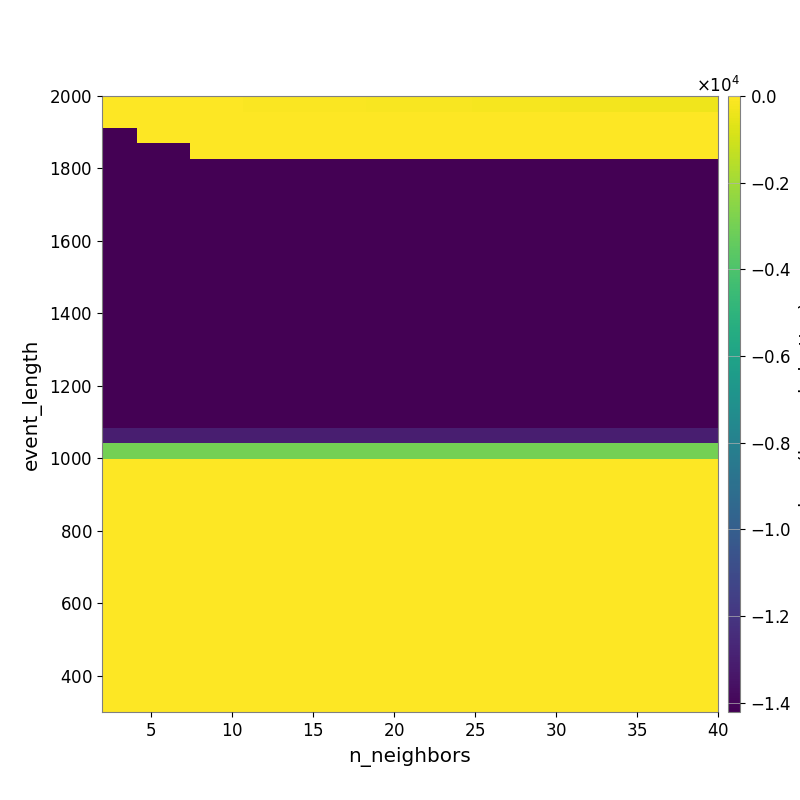

Values plotted in this chart, from the file beside it:
-2.966904140264971090e+01, -3.043542325842339835e+01, -3.097279380217344169e+01, -3.596478157510154716e+01, -4.251406378101177097e+01, -4.633087194669442255e+01, -5.025223102091558758e+01, -5.507797883344041168e+01, -5.941506753751862391e+01, -6.573415063475179920e+01, -7.500743184788669282e+01, -8.009088723286498634e+01, -9.000958991948469645e+01, -9.870135168455310293e+01, -1.060152281332115081e+02, -1.138225061193216447e+02, -1.212676569589245759e+02, -1.323451390086891877e+02, -1.439082096232154129e+02, -1.553656477037740729e+02, -1.629073447705359854e+02, -1.723904341501498720e+02, -1.863287630832477930e+02, -1.947920091786932915e+02
-2.171735786891601450e+01, -1.946800982249617817e+01, -1.808548312481683595e+01, -1.808548312481683595e+01, -1.800812258791871301e+01, -1.900581130001479480e+01, -1.956054140269520403e+01, -1.871621541191166926e+01, -1.934049411254592243e+01, -2.029592191113982480e+01, -2.105441630222878047e+01, -2.226602502757611290e+01, -2.303319284975965076e+01, -2.303319284975965076e+01, -2.272948639177102592e+01, -2.280193542923877459e+01, -2.280193542923877459e+01, -2.371230973743698911e+01, -2.408047536584733450e+01, -2.513778367708648886e+01, -2.705049074011635923e+01, -2.707544072719270645e+01, -2.783574173199115265e+01, -2.966777960941117698e+01
-1.420824718842734910e+04, -1.420824718842734910e+04, -3.011522484773438535e+01, -3.011522484773438535e+01, -3.011522484773438535e+01, -3.011522484773438535e+01, -3.011522484773438535e+01, -3.011522484773438535e+01, -3.011522484773438535e+01, -3.011522484773438535e+01, -3.011522484773438535e+01, -3.011522484773438535e+01, -3.011522484773438535e+01, -2.658108682679009149e+01, -2.658108682679009149e+01, -2.658108682679009149e+01, -2.658108682679009149e+01, -2.534965274003914004e+01, -1.978899035191506783e+01, -1.978899035191506783e+01, -1.978899035191506783e+01, -1.568452045273333439e+01, -1.568452045273333439e+01, -1.568452045273333439e+01
-1.420824718842734910e+04, -1.420824718842734910e+04, -1.420824718842734910e+04, -1.420824718842734910e+04, -1.420824718842734910e+04, -3.011522484773438535e+01, -3.011522484773438535e+01, -3.011522484773438535e+01, -3.011522484773438535e+01, -3.011522484773438535e+01, -3.011522484773438535e+01, -3.011522484773438535e+01, -3.011522484773438535e+01, -3.011522484773438535e+01, -3.011522484773438535e+01, -3.011522484773438535e+01, -3.011522484773438535e+01, -3.011522484773438535e+01, -3.011522484773438535e+01, -3.011522484773438535e+01, -3.011522484773438535e+01, -3.011522484773438535e+01, -3.011522484773438535e+01, -3.011522484773438535e+01
-1.420824718842734910e+04, -1.420824718842734910e+04, -1.420824718842734910e+04, -1.420824718842734910e+04, -1.420824718842734910e+04, -1.420824718842734910e+04, -1.420824718842734910e+04, -1.420824718842734910e+04, -1.420824718842734910e+04, -1.420824718842734910e+04, -1.420824718842734910e+04, -1.420824718842734910e+04, -1.420824718842734910e+04, -1.420824718842734910e+04, -1.420824718842734910e+04, -1.420824718842734910e+04, -1.420824718842734910e+04, -1.420824718842734910e+04, -1.420824718842734910e+04, -1.420824718842734910e+04, -1.420824718842734910e+04, -1.420824718842734910e+04, -1.420824718842734910e+04, -1.420824718842734910e+04
-1.420824718842734910e+04, -1.420824718842734910e+04, -1.420824718842734910e+04, -1.420824718842734910e+04, -1.420824718842734910e+04, -1.420824718842734910e+04, -1.420824718842734910e+04, -1.420824718842734910e+04, -1.420824718842734910e+04, -1.420824718842734910e+04, -1.420824718842734910e+04, -1.420824718842734910e+04, -1.420824718842734910e+04, -1.420824718842734910e+04, -1.420824718842734910e+04, -1.420824718842734910e+04, -1.420824718842734910e+04, -1.420824718842734910e+04, -1.420824718842734910e+04, -1.420824718842734910e+04, -1.420824718842734910e+04, -1.420824718842734910e+04, -1.420824718842734910e+04, -1.420824718842734910e+04
-1.420824718842734910e+04, -1.420824718842734910e+04, -1.420824718842734910e+04, -1.420824718842734910e+04, -1.420824718842734910e+04, -1.420824718842734910e+04, -1.420824718842734910e+04, -1.420824718842734910e+04, -1.420824718842734910e+04, -1.420824718842734910e+04, -1.420824718842734910e+04, -1.420824718842734910e+04, -1.420824718842734910e+04, -1.420824718842734910e+04, -1.420824718842734910e+04, -1.420824718842734910e+04, -1.420824718842734910e+04, -1.420824718842734910e+04, -1.420824718842734910e+04, -1.420824718842734910e+04, -1.420824718842734910e+04, -1.420824718842734910e+04, -1.420824718842734910e+04, -1.420824718842734910e+04
-1.420824718842734910e+04, -1.420824718842734910e+04, -1.420824718842734910e+04, -1.420824718842734910e+04, -1.420824718842734910e+04, -1.420824718842734910e+04, -1.420824718842734910e+04, -1.420824718842734910e+04, -1.420824718842734910e+04, -1.420824718842734910e+04, -1.420824718842734910e+04, -1.420824718842734910e+04, -1.420824718842734910e+04, -1.420824718842734910e+04, -1.420824718842734910e+04, -1.420824718842734910e+04, -1.420824718842734910e+04, -1.420824718842734910e+04, -1.420824718842734910e+04, -1.420824718842734910e+04, -1.420824718842734910e+04, -1.420824718842734910e+04, -1.420824718842734910e+04, -1.420824718842734910e+04
-1.420824718842734910e+04, -1.420824718842734910e+04, -1.420824718842734910e+04, -1.420824718842734910e+04, -1.420824718842734910e+04, -1.420824718842734910e+04, -1.420824718842734910e+04, -1.420824718842734910e+04, -1.420824718842734910e+04, -1.420824718842734910e+04, -1.420824718842734910e+04, -1.420824718842734910e+04, -1.420824718842734910e+04, -1.420824718842734910e+04, -1.420824718842734910e+04, -1.420824718842734910e+04, -1.420824718842734910e+04, -1.420824718842734910e+04, -1.420824718842734910e+04, -1.420824718842734910e+04, -1.420824718842734910e+04, -1.420824718842734910e+04, -1.420824718842734910e+04, -1.420824718842734910e+04
-1.420824718842734910e+04, -1.420824718842734910e+04, -1.420824718842734910e+04, -1.420824718842734910e+04, -1.420824718842734910e+04, -1.420824718842734910e+04, -1.420824718842734910e+04, -1.420824718842734910e+04, -1.420824718842734910e+04, -1.420824718842734910e+04, -1.420824718842734910e+04, -1.420824718842734910e+04, -1.420824718842734910e+04, -1.420824718842734910e+04, -1.420824718842734910e+04, -1.420824718842734910e+04, -1.420824718842734910e+04, -1.420824718842734910e+04, -1.420824718842734910e+04, -1.420824718842734910e+04, -1.420824718842734910e+04, -1.420824718842734910e+04, -1.420824718842734910e+04, -1.420824718842734910e+04
-1.420824718842734910e+04, -1.420824718842734910e+04, -1.420824718842734910e+04, -1.420824718842734910e+04, -1.420824718842734910e+04, -1.420824718842734910e+04, -1.420824718842734910e+04, -1.420824718842734910e+04, -1.420824718842734910e+04, -1.420824718842734910e+04, -1.420824718842734910e+04, -1.420824718842734910e+04, -1.420824718842734910e+04, -1.420824718842734910e+04, -1.420824718842734910e+04, -1.420824718842734910e+04, -1.420824718842734910e+04, -1.420824718842734910e+04, -1.420824718842734910e+04, -1.420824718842734910e+04, -1.420824718842734910e+04, -1.420824718842734910e+04, -1.420824718842734910e+04, -1.420824718842734910e+04
-1.420824718842734910e+04, -1.420824718842734910e+04, -1.420824718842734910e+04, -1.420824718842734910e+04, -1.420824718842734910e+04, -1.420824718842734910e+04, -1.420824718842734910e+04, -1.420824718842734910e+04, -1.420824718842734910e+04, -1.420824718842734910e+04, -1.420824718842734910e+04, -1.420824718842734910e+04, -1.420824718842734910e+04, -1.420824718842734910e+04, -1.420824718842734910e+04, -1.420824718842734910e+04, -1.420824718842734910e+04, -1.420824718842734910e+04, -1.420824718842734910e+04, -1.420824718842734910e+04, -1.420824718842734910e+04, -1.420824718842734910e+04, -1.420824718842734910e+04, -1.420824718842734910e+04
-1.421050120423933186e+04, -1.421050120423933186e+04, -1.421050120423933186e+04, -1.421050120423933186e+04, -1.421050120423933186e+04, -1.421050120423933186e+04, -1.421050120423933186e+04, -1.421050120423933186e+04, -1.421050120423933186e+04, -1.421050120423933186e+04, -1.421050120423933186e+04, -1.421050120423933186e+04, -1.421050120423933186e+04, -1.421050120423933186e+04, -1.421050120423933186e+04, -1.421050120423933186e+04, -1.421050120423933186e+04, -1.421050120423933186e+04, -1.421050120423933186e+04, -1.421050120423933186e+04, -1.421050120423933186e+04, -1.421050120423933186e+04, -1.421050120423933186e+04, -1.421050120423933186e+04
-1.421050120423933186e+04, -1.421050120423933186e+04, -1.421050120423933186e+04, -1.421050120423933186e+04, -1.421050120423933186e+04, -1.421050120423933186e+04, -1.421050120423933186e+04, -1.421050120423933186e+04, -1.421050120423933186e+04, -1.421050120423933186e+04, -1.421050120423933186e+04, -1.421050120423933186e+04, -1.421050120423933186e+04, -1.421050120423933186e+04, -1.421050120423933186e+04, -1.421050120423933186e+04, -1.421050120423933186e+04, -1.421050120423933186e+04, -1.421050120423933186e+04, -1.421050120423933186e+04, -1.421050120423933186e+04, -1.421050120423933186e+04, -1.421050120423933186e+04, -1.421050120423933186e+04
-1.421050120423933186e+04, -1.421050120423933186e+04, -1.421050120423933186e+04, -1.421050120423933186e+04, -1.421050120423933186e+04, -1.421050120423933186e+04, -1.421050120423933186e+04, -1.421050120423933186e+04, -1.421050120423933186e+04, -1.421050120423933186e+04, -1.421050120423933186e+04, -1.421050120423933186e+04, -1.421050120423933186e+04, -1.421050120423933186e+04, -1.421050120423933186e+04, -1.421050120423933186e+04, -1.421050120423933186e+04, -1.421050120423933186e+04, -1.421050120423933186e+04, -1.421050120423933186e+04, -1.421050120423933186e+04, -1.421050120423933186e+04, -1.421050120423933186e+04, -1.421050120423933186e+04
-1.421050120423933186e+04, -1.421050120423933186e+04, -1.421050120423933186e+04, -1.421050120423933186e+04, -1.421050120423933186e+04, -1.421050120423933186e+04, -1.421050120423933186e+04, -1.421050120423933186e+04, -1.421050120423933186e+04, -1.421050120423933186e+04, -1.421050120423933186e+04, -1.421050120423933186e+04, -1.421050120423933186e+04, -1.421050120423933186e+04, -1.421050120423933186e+04, -1.421050120423933186e+04, -1.421050120423933186e+04, -1.421050120423933186e+04, -1.421050120423933186e+04, -1.421050120423933186e+04, -1.421050120423933186e+04, -1.421050120423933186e+04, -1.421050120423933186e+04, -1.421050120423933186e+04
-1.421050120423933186e+04, -1.421050120423933186e+04, -1.421050120423933186e+04, -1.421050120423933186e+04, -1.421050120423933186e+04, -1.421050120423933186e+04, -1.421050120423933186e+04, -1.421050120423933186e+04, -1.421050120423933186e+04, -1.421050120423933186e+04, -1.421050120423933186e+04, -1.421050120423933186e+04, -1.421050120423933186e+04, -1.421050120423933186e+04, -1.421050120423933186e+04, -1.421050120423933186e+04, -1.421050120423933186e+04, -1.421050120423933186e+04, -1.421050120423933186e+04, -1.421050120423933186e+04, -1.421050120423933186e+04, -1.421050120423933186e+04, -1.421050120423933186e+04, -1.421050120423933186e+04
-1.421050120423933186e+04, -1.421050120423933186e+04, -1.421050120423933186e+04, -1.421050120423933186e+04, -1.421050120423933186e+04, -1.421050120423933186e+04, -1.421050120423933186e+04, -1.421050120423933186e+04, -1.421050120423933186e+04, -1.421050120423933186e+04, -1.421050120423933186e+04, -1.421050120423933186e+04, -1.421050120423933186e+04, -1.421050120423933186e+04, -1.421050120423933186e+04, -1.421050120423933186e+04, -1.421050120423933186e+04, -1.421050120423933186e+04, -1.421050120423933186e+04, -1.421050120423933186e+04, -1.421050120423933186e+04, -1.421050120423933186e+04, -1.421050120423933186e+04, -1.421050120423933186e+04
-1.421050120423933186e+04, -1.421050120423933186e+04, -1.421050120423933186e+04, -1.421050120423933186e+04, -1.421050120423933186e+04, -1.421050120423933186e+04, -1.421050120423933186e+04, -1.421050120423933186e+04, -1.421050120423933186e+04, -1.421050120423933186e+04, -1.421050120423933186e+04, -1.421050120423933186e+04, -1.421050120423933186e+04, -1.421050120423933186e+04, -1.421050120423933186e+04, -1.421050120423933186e+04, -1.421050120423933186e+04, -1.421050120423933186e+04, -1.421050120423933186e+04, -1.421050120423933186e+04, -1.421050120423933186e+04, -1.421050120423933186e+04, -1.421050120423933186e+04, -1.421050120423933186e+04
-1.421316623078985685e+04, -1.421316623078985685e+04, -1.421316623078985685e+04, -1.421316623078985685e+04, -1.421316623078985685e+04, -1.421316623078985685e+04, -1.421316623078985685e+04, -1.421316623078985685e+04, -1.421316623078985685e+04, -1.421316623078985685e+04, -1.421316623078985685e+04, -1.421316623078985685e+04, -1.421316623078985685e+04, -1.421316623078985685e+04, -1.421316623078985685e+04, -1.421316623078985685e+04, -1.421316623078985685e+04, -1.421316623078985685e+04, -1.421316623078985685e+04, -1.421316623078985685e+04, -1.421316623078985685e+04, -1.421316623078985685e+04, -1.421316623078985685e+04, -1.421316623078985685e+04
-1.421316623078985685e+04, -1.421316623078985685e+04, -1.421316623078985685e+04, -1.421316623078985685e+04, -1.421316623078985685e+04, -1.421316623078985685e+04, -1.421316623078985685e+04, -1.421316623078985685e+04, -1.421316623078985685e+04, -1.421316623078985685e+04, -1.421316623078985685e+04, -1.421316623078985685e+04, -1.421316623078985685e+04, -1.421316623078985685e+04, -1.421316623078985685e+04, -1.421316623078985685e+04, -1.421316623078985685e+04, -1.421316623078985685e+04, -1.421316623078985685e+04, -1.421316623078985685e+04, -1.421316623078985685e+04, -1.421316623078985685e+04, -1.421316623078985685e+04, -1.421316623078985685e+04
-1.299458720481882665e+04, -1.299458720481882665e+04, -1.299458720481882665e+04, -1.299458720481882665e+04, -1.299458720481882665e+04, -1.299458720481882665e+04, -1.299458720481882665e+04, -1.299458720481882665e+04, -1.299458720481882665e+04, -1.299458720481882665e+04, -1.299458720481882665e+04, -1.299458720481882665e+04, -1.299458720481882665e+04, -1.299458720481882665e+04, -1.299458720481882665e+04, -1.299458720481882665e+04, -1.299458720481882665e+04, -1.299458720481882665e+04, -1.299458720481882665e+04, -1.299458720481882665e+04, -1.299458720481882665e+04, -1.299458720481882665e+04, -1.299458720481882665e+04, -1.299458720481882665e+04
-2.966268588039997212e+03, -2.966268588039997212e+03, -2.966268588039997212e+03, -2.966268588039997212e+03, -2.966268588039997212e+03, -2.966268588039997212e+03, -2.966268588039997212e+03, -2.966268588039997212e+03, -2.966268588039997212e+03, -2.966268588039997212e+03, -2.966268588039997212e+03, -2.966268588039997212e+03, -2.966268588039997212e+03, -2.966268588039997212e+03, -2.966268588039997212e+03, -2.966268588039997212e+03, -2.966268588039997212e+03, -2.966268588039997212e+03, -2.966268588039997212e+03, -2.966268588039997212e+03, -2.966268588039997212e+03, -2.966268588039997212e+03, -2.966268588039997212e+03, -2.966268588039997212e+03
0.000000000000000000e+00, 0.000000000000000000e+00, 0.000000000000000000e+00, 0.000000000000000000e+00, 0.000000000000000000e+00, 0.000000000000000000e+00, 0.000000000000000000e+00, 0.000000000000000000e+00, 0.000000000000000000e+00, 0.000000000000000000e+00, 0.000000000000000000e+00, 0.000000000000000000e+00, 0.000000000000000000e+00, 0.000000000000000000e+00, 0.000000000000000000e+00, 0.000000000000000000e+00, 0.000000000000000000e+00, 0.000000000000000000e+00, 0.000000000000000000e+00, 0.000000000000000000e+00, 0.000000000000000000e+00, 0.000000000000000000e+00, 0.000000000000000000e+00, 0.000000000000000000e+00
0.000000000000000000e+00, 0.000000000000000000e+00, 0.000000000000000000e+00, 0.000000000000000000e+00, 0.000000000000000000e+00, 0.000000000000000000e+00, 0.000000000000000000e+00, 0.000000000000000000e+00, 0.000000000000000000e+00, 0.000000000000000000e+00, 0.000000000000000000e+00, 0.000000000000000000e+00, 0.000000000000000000e+00, 0.000000000000000000e+00, 0.000000000000000000e+00, 0.000000000000000000e+00, 0.000000000000000000e+00, 0.000000000000000000e+00, 0.000000000000000000e+00, 0.000000000000000000e+00, 0.000000000000000000e+00, 0.000000000000000000e+00, 0.000000000000000000e+00, 0.000000000000000000e+00
0.000000000000000000e+00, 0.000000000000000000e+00, 0.000000000000000000e+00, 0.000000000000000000e+00, 0.000000000000000000e+00, 0.000000000000000000e+00, 0.000000000000000000e+00, 0.000000000000000000e+00, 0.000000000000000000e+00, 0.000000000000000000e+00, 0.000000000000000000e+00, 0.000000000000000000e+00, 0.000000000000000000e+00, 0.000000000000000000e+00, 0.000000000000000000e+00, 0.000000000000000000e+00, 0.000000000000000000e+00, 0.000000000000000000e+00, 0.000000000000000000e+00, 0.000000000000000000e+00, 0.000000000000000000e+00, 0.000000000000000000e+00, 0.000000000000000000e+00, 0.000000000000000000e+00
0.000000000000000000e+00, 0.000000000000000000e+00, 0.000000000000000000e+00, 0.000000000000000000e+00, 0.000000000000000000e+00, 0.000000000000000000e+00, 0.000000000000000000e+00, 0.000000000000000000e+00, 0.000000000000000000e+00, 0.000000000000000000e+00, 0.000000000000000000e+00, 0.000000000000000000e+00, 0.000000000000000000e+00, 0.000000000000000000e+00, 0.000000000000000000e+00, 0.000000000000000000e+00, 0.000000000000000000e+00, 0.000000000000000000e+00, 0.000000000000000000e+00, 0.000000000000000000e+00, 0.000000000000000000e+00, 0.000000000000000000e+00, 0.000000000000000000e+00, 0.000000000000000000e+00
0.000000000000000000e+00, 0.000000000000000000e+00, 0.000000000000000000e+00, 0.000000000000000000e+00, 0.000000000000000000e+00, 0.000000000000000000e+00, 0.000000000000000000e+00, 0.000000000000000000e+00, 0.000000000000000000e+00, 0.000000000000000000e+00, 0.000000000000000000e+00, 0.000000000000000000e+00, 0.000000000000000000e+00, 0.000000000000000000e+00, 0.000000000000000000e+00, 0.000000000000000000e+00, 0.000000000000000000e+00, 0.000000000000000000e+00, 0.000000000000000000e+00, 0.000000000000000000e+00, 0.000000000000000000e+00, 0.000000000000000000e+00, 0.000000000000000000e+00, 0.000000000000000000e+00
0.000000000000000000e+00, 0.000000000000000000e+00, 0.000000000000000000e+00, 0.000000000000000000e+00, 0.000000000000000000e+00, 0.000000000000000000e+00, 0.000000000000000000e+00, 0.000000000000000000e+00, 0.000000000000000000e+00, 0.000000000000000000e+00, 0.000000000000000000e+00, 0.000000000000000000e+00, 0.000000000000000000e+00, 0.000000000000000000e+00, 0.000000000000000000e+00, 0.000000000000000000e+00, 0.000000000000000000e+00, 0.000000000000000000e+00, 0.000000000000000000e+00, 0.000000000000000000e+00, 0.000000000000000000e+00, 0.000000000000000000e+00, 0.000000000000000000e+00, 0.000000000000000000e+00
0.000000000000000000e+00, 0.000000000000000000e+00, 0.000000000000000000e+00, 0.000000000000000000e+00, 0.000000000000000000e+00, 0.000000000000000000e+00, 0.000000000000000000e+00, 0.000000000000000000e+00, 0.000000000000000000e+00, 0.000000000000000000e+00, 0.000000000000000000e+00, 0.000000000000000000e+00, 0.000000000000000000e+00, 0.000000000000000000e+00, 0.000000000000000000e+00, 0.000000000000000000e+00, 0.000000000000000000e+00, 0.000000000000000000e+00, 0.000000000000000000e+00, 0.000000000000000000e+00, 0.000000000000000000e+00, 0.000000000000000000e+00, 0.000000000000000000e+00, 0.000000000000000000e+00
0.000000000000000000e+00, 0.000000000000000000e+00, 0.000000000000000000e+00, 0.000000000000000000e+00, 0.000000000000000000e+00, 0.000000000000000000e+00, 0.000000000000000000e+00, 0.000000000000000000e+00, 0.000000000000000000e+00, 0.000000000000000000e+00, 0.000000000000000000e+00, 0.000000000000000000e+00, 0.000000000000000000e+00, 0.000000000000000000e+00, 0.000000000000000000e+00, 0.000000000000000000e+00, 0.000000000000000000e+00, 0.000000000000000000e+00, 0.000000000000000000e+00, 0.000000000000000000e+00, 0.000000000000000000e+00, 0.000000000000000000e+00, 0.000000000000000000e+00, 0.000000000000000000e+00
0.000000000000000000e+00, 0.000000000000000000e+00, 0.000000000000000000e+00, 0.000000000000000000e+00, 0.000000000000000000e+00, 0.000000000000000000e+00, 0.000000000000000000e+00, 0.000000000000000000e+00, 0.000000000000000000e+00, 0.000000000000000000e+00, 0.000000000000000000e+00, 0.000000000000000000e+00, 0.000000000000000000e+00, 0.000000000000000000e+00, 0.000000000000000000e+00, 0.000000000000000000e+00, 0.000000000000000000e+00, 0.000000000000000000e+00, 0.000000000000000000e+00, 0.000000000000000000e+00, 0.000000000000000000e+00, 0.000000000000000000e+00, 0.000000000000000000e+00, 0.000000000000000000e+00
0.000000000000000000e+00, 0.000000000000000000e+00, 0.000000000000000000e+00, 0.000000000000000000e+00, 0.000000000000000000e+00, 0.000000000000000000e+00, 0.000000000000000000e+00, 0.000000000000000000e+00, 0.000000000000000000e+00, 0.000000000000000000e+00, 0.000000000000000000e+00, 0.000000000000000000e+00, 0.000000000000000000e+00, 0.000000000000000000e+00, 0.000000000000000000e+00, 0.000000000000000000e+00, 0.000000000000000000e+00, 0.000000000000000000e+00, 0.000000000000000000e+00, 0.000000000000000000e+00, 0.000000000000000000e+00, 0.000000000000000000e+00, 0.000000000000000000e+00, 0.000000000000000000e+00
0.000000000000000000e+00, 0.000000000000000000e+00, 0.000000000000000000e+00, 0.000000000000000000e+00, 0.000000000000000000e+00, 0.000000000000000000e+00, 0.000000000000000000e+00, 0.000000000000000000e+00, 0.000000000000000000e+00, 0.000000000000000000e+00, 0.000000000000000000e+00, 0.000000000000000000e+00, 0.000000000000000000e+00, 0.000000000000000000e+00, 0.000000000000000000e+00, 0.000000000000000000e+00, 0.000000000000000000e+00, 0.000000000000000000e+00, 0.000000000000000000e+00, 0.000000000000000000e+00, 0.000000000000000000e+00, 0.000000000000000000e+00, 0.000000000000000000e+00, 0.000000000000000000e+00
0.000000000000000000e+00, 0.000000000000000000e+00, 0.000000000000000000e+00, 0.000000000000000000e+00, 0.000000000000000000e+00, 0.000000000000000000e+00, 0.000000000000000000e+00, 0.000000000000000000e+00, 0.000000000000000000e+00, 0.000000000000000000e+00, 0.000000000000000000e+00, 0.000000000000000000e+00, 0.000000000000000000e+00, 0.000000000000000000e+00, 0.000000000000000000e+00, 0.000000000000000000e+00, 0.000000000000000000e+00, 0.000000000000000000e+00, 0.000000000000000000e+00, 0.000000000000000000e+00, 0.000000000000000000e+00, 0.000000000000000000e+00, 0.000000000000000000e+00, 0.000000000000000000e+00
0.000000000000000000e+00, 0.000000000000000000e+00, 0.000000000000000000e+00, 0.000000000000000000e+00, 0.000000000000000000e+00, 0.000000000000000000e+00, 0.000000000000000000e+00, 0.000000000000000000e+00, 0.000000000000000000e+00, 0.000000000000000000e+00, 0.000000000000000000e+00, 0.000000000000000000e+00, 0.000000000000000000e+00, 0.000000000000000000e+00, 0.000000000000000000e+00, 0.000000000000000000e+00, 0.000000000000000000e+00, 0.000000000000000000e+00, 0.000000000000000000e+00, 0.000000000000000000e+00, 0.000000000000000000e+00, 0.000000000000000000e+00, 0.000000000000000000e+00, 0.000000000000000000e+00
0.000000000000000000e+00, 0.000000000000000000e+00, 0.000000000000000000e+00, 0.000000000000000000e+00, 0.000000000000000000e+00, 0.000000000000000000e+00, 0.000000000000000000e+00, 0.000000000000000000e+00, 0.000000000000000000e+00, 0.000000000000000000e+00, 0.000000000000000000e+00, 0.000000000000000000e+00, 0.000000000000000000e+00, 0.000000000000000000e+00, 0.000000000000000000e+00, 0.000000000000000000e+00, 0.000000000000000000e+00, 0.000000000000000000e+00, 0.000000000000000000e+00, 0.000000000000000000e+00, 0.000000000000000000e+00, 0.000000000000000000e+00, 0.000000000000000000e+00, 0.000000000000000000e+00
0.000000000000000000e+00, 0.000000000000000000e+00, 0.000000000000000000e+00, 0.000000000000000000e+00, 0.000000000000000000e+00, 0.000000000000000000e+00, 0.000000000000000000e+00, 0.000000000000000000e+00, 0.000000000000000000e+00, 0.000000000000000000e+00, 0.000000000000000000e+00, 0.000000000000000000e+00, 0.000000000000000000e+00, 0.000000000000000000e+00, 0.000000000000000000e+00, 0.000000000000000000e+00, 0.000000000000000000e+00, 0.000000000000000000e+00, 0.000000000000000000e+00, 0.000000000000000000e+00, 0.000000000000000000e+00, 0.000000000000000000e+00, 0.000000000000000000e+00, 0.000000000000000000e+00
0.000000000000000000e+00, 0.000000000000000000e+00, 0.000000000000000000e+00, 0.000000000000000000e+00, 0.000000000000000000e+00, 0.000000000000000000e+00, 0.000000000000000000e+00, 0.000000000000000000e+00, 0.000000000000000000e+00, 0.000000000000000000e+00, 0.000000000000000000e+00, 0.000000000000000000e+00, 0.000000000000000000e+00, 0.000000000000000000e+00, 0.000000000000000000e+00, 0.000000000000000000e+00, 0.000000000000000000e+00, 0.000000000000000000e+00, 0.000000000000000000e+00, 0.000000000000000000e+00, 0.000000000000000000e+00, 0.000000000000000000e+00, 0.000000000000000000e+00, 0.000000000000000000e+00
